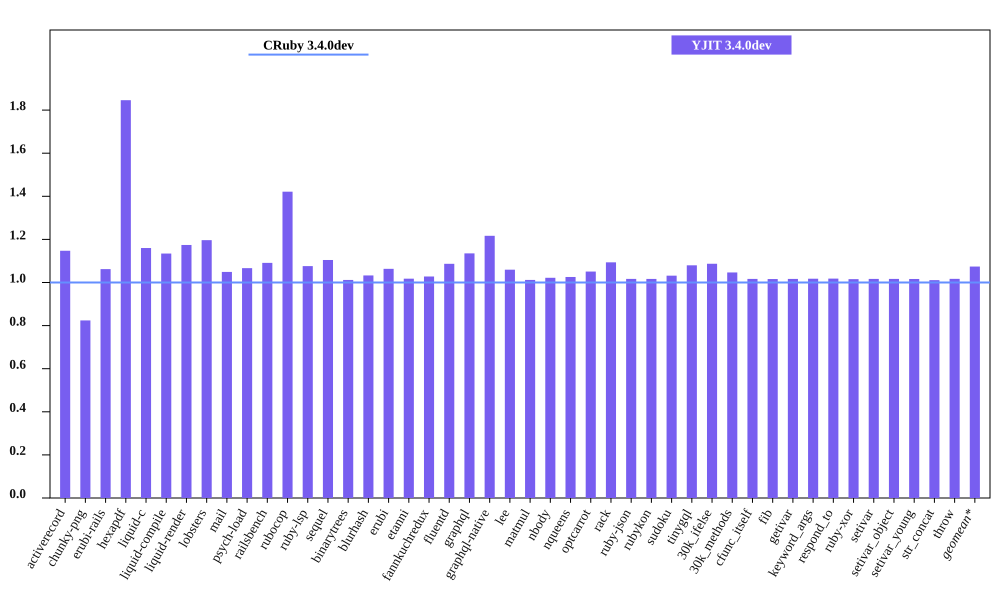

Values plotted in this chart, from the file beside it:
bench, CRuby 3.4.0dev mem (MiB), YJIT 3.4.0dev mem (MiB), Inline Code, Outlined Code, YJIT Mem overhead
activerecord, 52.44, 60.16, 2, 2
chunky-png, 46.76, 38.53, 1, 1
erubi-rails, 102.2, 108.6, 3, 3
hexapdf, 137.1, 253.1, 3, 2
liquid-c, 28.25, 32.77, 1, 1
liquid-compile, 25.93, 29.42, 1, 1
liquid-render, 29.16, 34.24, 1, 1
lobsters, 268.3, 321.1, 12, 10
mail, 62.28, 65.34, 2, 1
psych-load, 28.05, 29.92, 1, 1
railsbench, 100.6, 109.7, 5, 4
rubocop, 84.12, 119.6, 9, 7
ruby-lsp, 80.35, 86.46, 1, 1
sequel, 30.42, 33.59, 1, 1
binarytrees, 19.17, 19.39, 1, 1
blurhash, 14.21, 14.67, 1, 1
erubi, 22.55, 23.98, 1, 1
etanni, 16.09, 16.37, 1, 1
fannkuchredux, 13.05, 13.41, 1, 1
fluentd, 601.5, 653.7, 1, 1
graphql, 32.12, 36.46, 1, 1
graphql-native, 29.21, 35.54, 1, 1
lee, 26.42, 27.99, 1, 1
matmul, 18.7, 18.92, 1, 1
nbody, 13.05, 13.33, 1, 1
nqueens, 13.12, 13.46, 1, 1
optcarrot, 58.15, 61.11, 1, 1
rack, 22.38, 24.47, 1, 1
ruby-json, 14.04, 14.27, 1, 1
rubykon, 40.32, 40.99, 1, 1
sudoku, 13.07, 13.48, 1, 1
tinygql, 21.17, 22.86, 1, 1
30k_ifelse, 137.3, 149.2, 8, 7
30k_methods, 84.02, 87.93, 3, 3
cfunc_itself, 12.92, 13.14, 1, 1
fib, 12.92, 13.12, 1, 1
getivar, 12.93, 13.14, 1, 1
keyword_args, 12.92, 13.15, 1, 1
respond_to, 12.98, 13.22, 1, 1
ruby-xor, 14.06, 14.28, 1, 1
setivar, 12.93, 13.14, 1, 1
setivar_object, 12.93, 13.14, 1, 1
setivar_young, 12.93, 13.14, 1, 1
str_concat, 39.39, 39.82, 1, 1
throw, 12.93, 13.14, 1, 1
